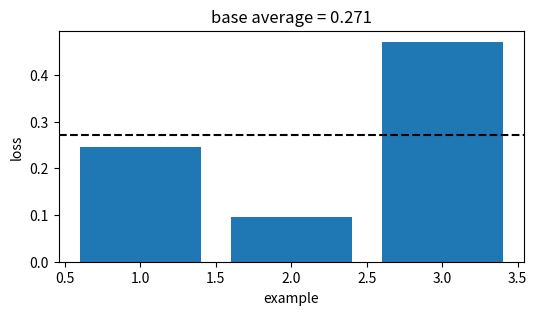
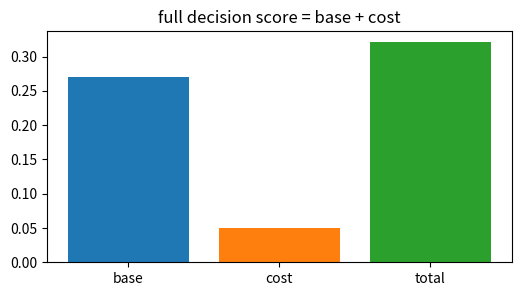
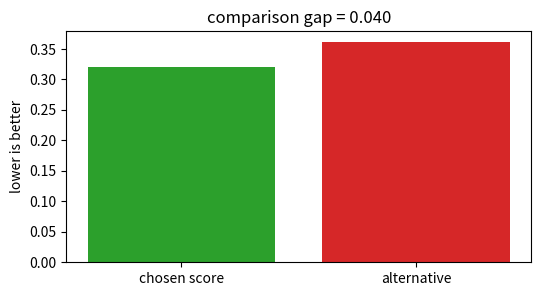
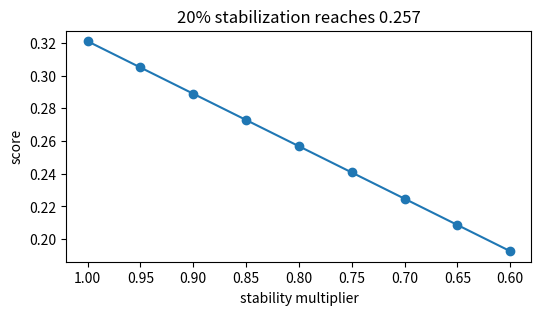
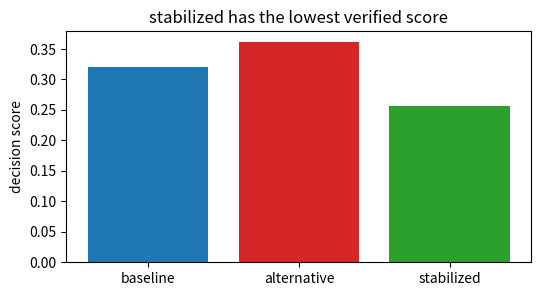

Write the Python code that produced these figures, in order.
import numpy as np, matplotlib.pyplot as plt, math, itertools
np.random.seed(0)
def mean(v): return float(np.mean(np.asarray(v,dtype=float)))
def mse(y,p): return float(np.mean((np.asarray(y,dtype=float)-np.asarray(p,dtype=float))**2))
def mae(y,p): return float(np.mean(np.abs(np.asarray(y,dtype=float)-np.asarray(p,dtype=float))))
def sigmoid(z): return 1/(1+np.exp(-np.asarray(z,dtype=float)))
print('setup ok')

# 1) Base empirical score for Linear regression via gradient descent
losses=np.array([0.246, 0.096, 0.471])
score=float(losses.mean())
plt.figure(figsize=(6,3)); plt.bar(range(1,4),losses,color='tab:blue'); plt.axhline(score,color='black',ls='--')
plt.xlabel('example'); plt.ylabel('loss'); plt.title('base average = 0.271')
assert abs(score-0.271)<5e-4

# 2) Add the method cost or constraint
base=0.271; cost=0.050; total=base+cost
plt.figure(figsize=(6,3)); plt.bar(['base','cost','total'],[base,cost,total],color=['tab:blue','tab:orange','tab:green'])
plt.title('full decision score = base + cost')
assert abs(total-0.321)<5e-4

# 3) Compare with a tempting flexible alternative
ours=0.321; alt=0.361; gap=alt-ours
plt.figure(figsize=(6,3)); plt.bar(['chosen score','alternative'],[ours,alt],color=['tab:green','tab:red']); plt.ylabel('lower is better')
plt.title('comparison gap = %.3f' % gap)
assert abs(gap-0.040)<5e-4 and ours<alt

# 4) Turn the stability knob
raw=0.321; factors=np.linspace(1.0,0.6,9); stable=raw*factors
plt.figure(figsize=(6,3)); plt.plot(factors,stable,'-o'); plt.gca().invert_xaxis(); plt.xlabel('stability multiplier'); plt.ylabel('score')
plt.title('20% stabilization reaches 0.257')
assert abs(raw*0.8-0.257)<5e-4

# 5) End-to-end selection among baseline, alternative, stabilized
scores=np.array([0.321,0.361,0.257]); names=['baseline','alternative','stabilized']; winner=int(np.argmin(scores))
plt.figure(figsize=(6,3)); plt.bar(names,scores,color=['tab:blue','tab:red','tab:green']); plt.ylabel('decision score')
plt.title(names[winner] + ' has the lowest verified score')
assert names[winner]=='stabilized' and abs(scores[winner]-0.257)<5e-4
